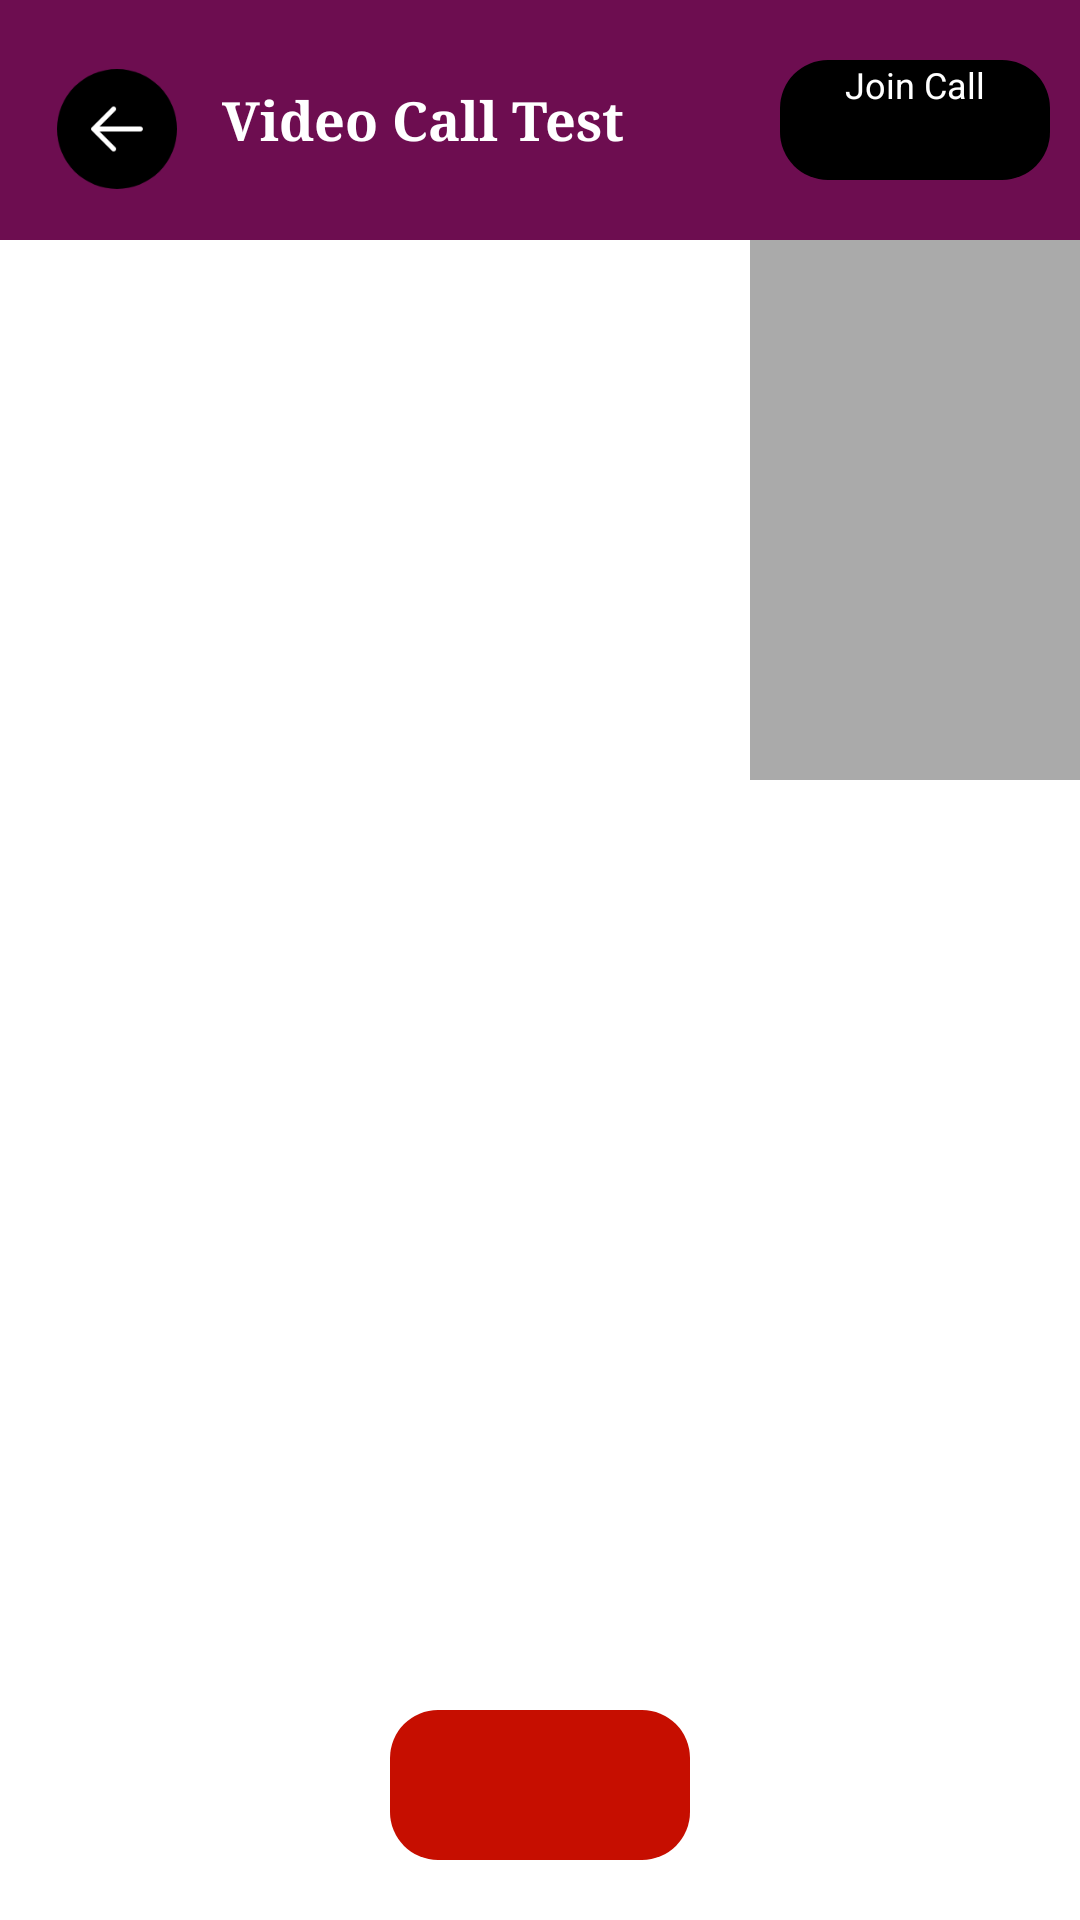

Android layout source for this screen:
<!-- AndroidManifest.xml: application theme Theme.LoginFirebase -->
<!-- res/layout/activity_help.xml -->
<?xml version="1.0" encoding="utf-8"?>
<androidx.constraintlayout.widget.ConstraintLayout xmlns:android="http://schemas.android.com/apk/res/android"
    xmlns:app="http://schemas.android.com/apk/res-auto"
    xmlns:tools="http://schemas.android.com/tools"
    android:layout_width="match_parent"
    android:layout_height="match_parent"
    android:background="#FEFEFE"
    tools:context=".Help">


    <androidx.cardview.widget.CardView
        android:id="@+id/toolbar"
        android:layout_width="match_parent"
        android:backgroundTint="@color/normalColor"
        android:layout_height="80dp"
        app:layout_constraintTop_toTopOf="parent"
        app:layout_constraintStart_toStartOf="parent"
        app:layout_constraintEnd_toEndOf="parent">

        <androidx.constraintlayout.widget.ConstraintLayout
            android:layout_width="match_parent"
            android:layout_height="match_parent">

            <ImageView
                android:id="@+id/imageBack"
                android:layout_width="40dp"
                android:layout_height="40dp"
                android:elevation="10dp"
                android:src="@drawable/left_back_arrow_icon"
                app:layout_constraintStart_toStartOf="parent"
                app:layout_constraintTop_toTopOf="parent"
                android:layout_marginTop="23dp"
                android:layout_marginStart="19dp"/>

            <TextView
                android:id="@+id/toolbarNme"
                android:layout_width="0dp"
                android:layout_height="wrap_content"
                android:padding="14dp"
                android:gravity="center_vertical"
                android:text="Video Call Test"
                android:layout_marginStart="1dp"
                android:textStyle="bold"
                android:fontFamily="serif"
                android:textColor="@color/white"

                android:textSize="18sp"
                app:layout_constraintBottom_toBottomOf="parent"
                app:layout_constraintStart_toEndOf="@+id/imageBack"
                app:layout_constraintTop_toTopOf="parent" />

            <androidx.appcompat.widget.AppCompatButton
                android:id="@+id/join_call_button"
                android:layout_width="90dp"
                android:layout_height="40dp"
                android:layout_margin="10dp"
                android:background="@drawable/buttonbg"
                android:text="Join Call"
                android:shadowColor="@color/black"

                android:textAlignment="center"
                android:textColor="@color/white"
                android:backgroundTint="#000000"
                android:textSize="12sp"
                android:textStyle="normal"
                app:layout_constraintBottom_toBottomOf="parent"
                app:layout_constraintEnd_toEndOf="parent"
                app:layout_constraintTop_toTopOf="parent" />

        </androidx.constraintlayout.widget.ConstraintLayout>

    </androidx.cardview.widget.CardView>

    <FrameLayout
        android:id="@+id/local_video_view_container"
        android:layout_width="match_parent"
        android:layout_height="match_parent"
        android:layout_marginTop="80dp"
        app:layout_constraintTop_toBottomOf="@id/toolbar"
        android:background="@android:color/white" >

    </FrameLayout>


    <androidx.appcompat.widget.AppCompatImageButton
        android:id="@+id/leave_call_button"
        android:layout_width="100dp"
        android:layout_height="50dp"
        android:background="@drawable/buttonbg"
        android:backgroundTint="#C60E00"
        android:src="@drawable/baseline_call_end_24"
        android:textAlignment="center"
        android:layout_marginBottom="20dp"
        android:textColor="@color/white"
        android:textSize="16sp"
        android:textStyle="normal"
        app:layout_constraintBottom_toBottomOf="parent"
        app:layout_constraintEnd_toEndOf="parent"
        app:layout_constraintStart_toStartOf="parent" />



    <FrameLayout
        android:id="@+id/remote_video_view_container"
        android:layout_width="110dp"
        android:layout_height="180dp"
        android:layout_alignParentTop="true"
        android:layout_alignParentEnd="true"
        android:layout_alignParentRight="true"
        android:background="@android:color/darker_gray"
        app:layout_constraintEnd_toEndOf="parent"
        app:layout_constraintTop_toBottomOf="@id/toolbar"
        tools:ignore="MissingConstraints" />


</androidx.constraintlayout.widget.ConstraintLayout>
<!-- resources referenced by this layout -->
<resources>
  <color name="black">#FF000000</color>
  <color name="normalColor">#6D0D50</color>
  <color name="white">#FFFFFFFF</color>
  <!-- drawable buttonbg (drawable) -->
  <?xml version="1.0" encoding="utf-8"?>
  <shape xmlns:android="http://schemas.android.com/apk/res/android">
      <solid android:color="@color/normalColor" />
      <corners android:radius="16dp" />
  </shape>
  <!-- drawable left_back_arrow_icon: png bitmap (drawable, 3220 bytes) -->
  <style name="Theme.LoginFirebase" parent="Base.Theme.LoginFirebase" />
  <style name="Base.Theme.LoginFirebase" parent="Theme.Material3.DayNight.NoActionBar">
          
          
          <item name="colorPrimary">@color/purple_500</item>
          <item name="colorPrimaryVariant">@color/purple_700</item>
          <item name="colorOnPrimary">@color/white</item>
          
          <item name="colorSecondary">@color/teal_200</item>
          <item name="colorSecondaryVariant">@color/teal_700</item>
          <item name="colorOnSecondary">@color/black</item>
          
          <item name="android:statusBarColor">@color/normalColor</item>
      </style>
  <color name="purple_500">#FF6200EE</color>
  <color name="purple_700">#FF3700B3</color>
  <color name="teal_200">#FF03DAC5</color>
  <color name="teal_700">#FF018786</color>
</resources>
